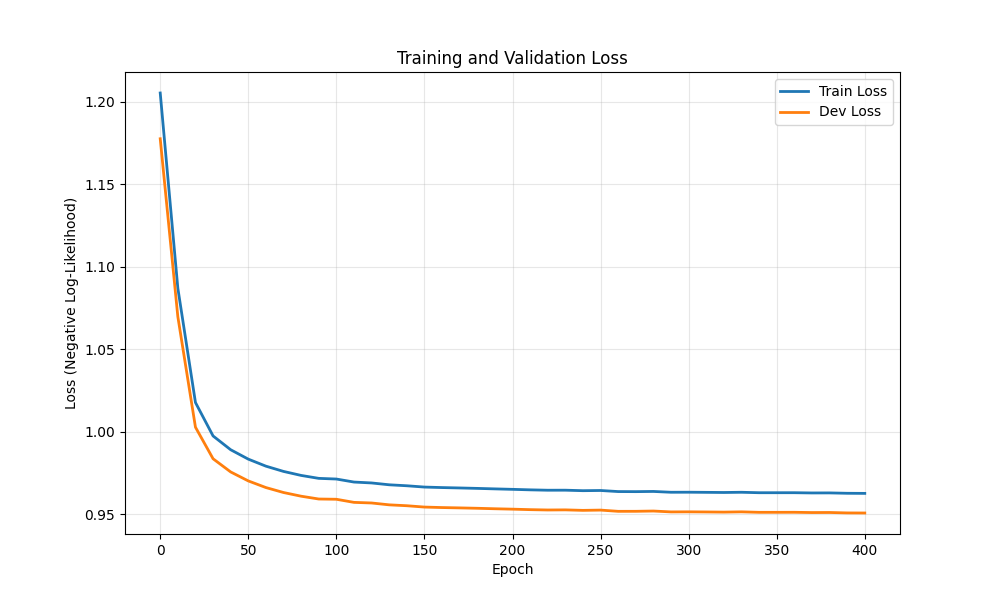

Data behind this chart, as committed beside it:
epoch, train_loss, dev_loss
0, 1.205, 1.178
10, 1.087, 1.07
20, 1.018, 1.003
30, 0.9976, 0.9837
40, 0.9892, 0.9758
50, 0.9835, 0.9703
60, 0.9793, 0.9663
70, 0.9761, 0.9633
80, 0.9737, 0.9611
90, 0.9719, 0.9594
100, 0.9715, 0.9592
110, 0.9696, 0.9573
120, 0.9691, 0.957
130, 0.968, 0.9558
140, 0.9674, 0.9553
150, 0.9666, 0.9545
160, 0.9663, 0.9542
170, 0.9661, 0.954
180, 0.9658, 0.9537
190, 0.9655, 0.9535
200, 0.9652, 0.9532
210, 0.9649, 0.9529
220, 0.9647, 0.9527
230, 0.9647, 0.9528
240, 0.9644, 0.9525
250, 0.9645, 0.9526
260, 0.9639, 0.9519
270, 0.9638, 0.9519
280, 0.9639, 0.9521
290, 0.9635, 0.9515
300, 0.9635, 0.9516
310, 0.9634, 0.9515
320, 0.9633, 0.9514
330, 0.9634, 0.9516
340, 0.9632, 0.9513
350, 0.9632, 0.9513
360, 0.9632, 0.9513
370, 0.963, 0.9512
380, 0.9631, 0.9512
390, 0.9628, 0.9509
400, 0.9628, 0.9509
